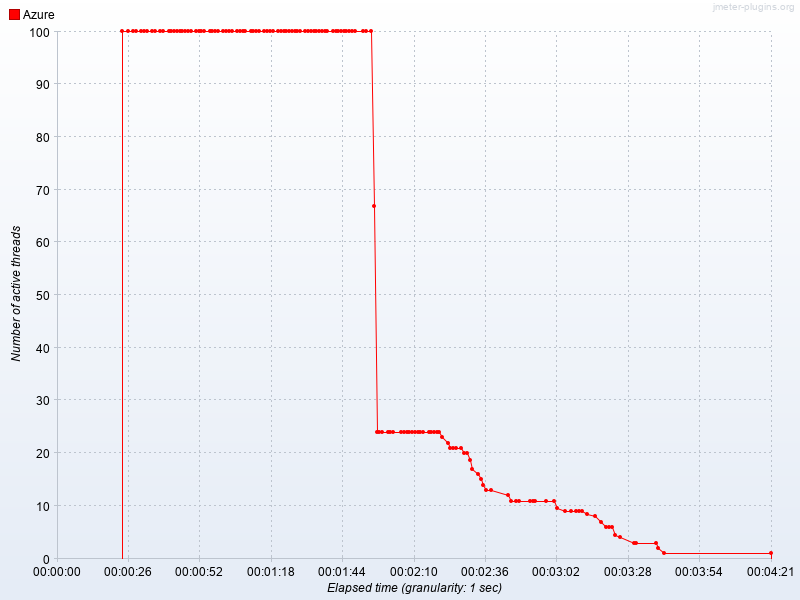

The table this chart was drawn from, first rows:
Elapsed time, Azure
22:36:59.0, 100.0
22:37:01.0, 100.0
22:37:03.0, 100.0
22:37:04.0, 100.0
22:37:06.0, 100.0
22:37:07.0, 100.0
22:37:08.0, 100.0
22:37:10.0, 100.0
22:37:11.0, 100.0
22:37:13.0, 100.0
22:37:14.0, 100.0
22:37:16.0, 100.0
22:37:17.0, 100.0
22:37:18.0, 100.0
22:37:19.0, 100.0
22:37:20.0, 100.0
22:37:21.0, 100.0
22:37:22.0, 100.0
22:37:23.0, 100.0
22:37:24.0, 100.0
22:37:26.0, 100.0
22:37:27.0, 100.0
22:37:28.0, 100.0
22:37:29.0, 100.0
22:37:31.0, 100.0
22:37:32.0, 100.0
22:37:33.0, 100.0
22:37:34.0, 100.0
22:37:36.0, 100.0
22:37:37.0, 100.0
22:37:38.0, 100.0
22:37:39.0, 100.0
22:37:41.0, 100.0
22:37:42.0, 100.0
22:37:43.0, 100.0
22:37:44.0, 100.0
22:37:46.0, 100.0
22:37:47.0, 100.0
22:37:48.0, 100.0
22:37:49.0, 100.0
22:37:51.0, 100.0
22:37:52.0, 100.0
22:37:53.0, 100.0
22:37:54.0, 100.0
22:37:56.0, 100.0
22:37:57.0, 100.0
22:37:58.0, 100.0
22:37:59.0, 100.0
22:38:00.0, 100.0
22:38:01.0, 100.0
22:38:02.0, 100.0
22:38:03.0, 100.0
22:38:04.0, 100.0
22:38:06.0, 100.0
22:38:07.0, 100.0
22:38:08.0, 100.0
22:38:09.0, 100.0
22:38:10.0, 100.0
22:38:11.0, 100.0
22:38:12.0, 100.0
... 79 more rows
